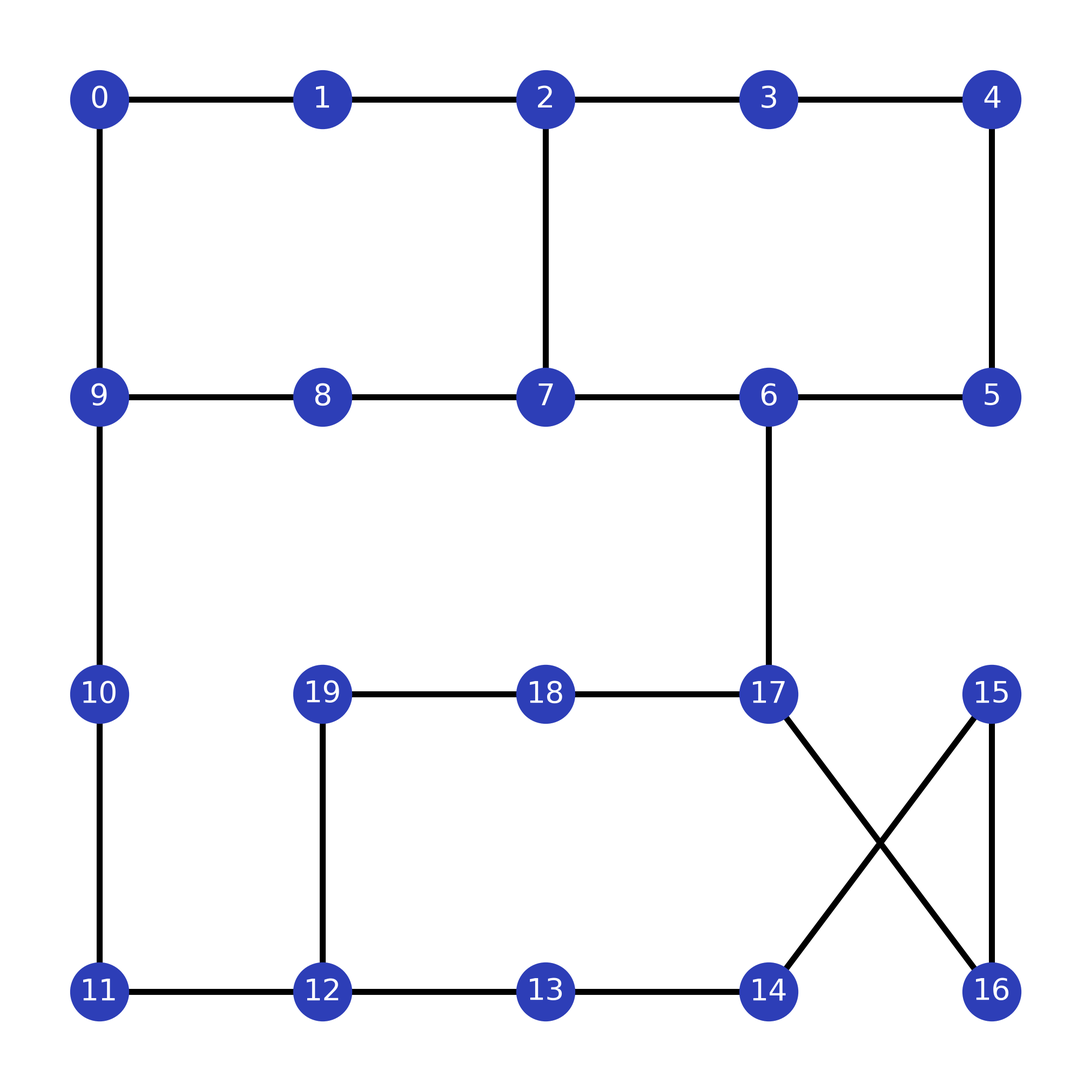

The script that saved this image: (Note: this script raises an exception after producing the figure.)
# -*- coding: utf-8 -*-

"""
    @Author kungfu
    @Date 2022/7/20 15:12
    @Describe 使用Python中NetworkX包绘制图
    @Version 1.0
"""
# 导入相应包
import networkx as nx
from networkx.algorithms import approximation
import matplotlib.pyplot as plt


# 绘制DAG图
def draw_graph(G, pos):
    # figsize:指定figure的宽和高，单位为英寸
    plt.figure(figsize=(20, 20), dpi=200)
    # plt.title('Network Structure')  # 神经网络结构图标题
    # plt.xlim(-10, 170)  # 设置X轴坐标范围
    # plt.ylim(-10, 150)  # 设置Y轴坐标范围
    nx.draw(
        G,
        pos=pos,  # 点的位置
        node_color='#2D3EB7',  # 顶点颜色
        edge_color='black',  # 边的颜色
        font_color='#FFF',  # 字体颜色
        font_size=40,  # 文字大小
        font_family='Arial Unicode MS',  # 字体样式
        node_size=5000,  # 顶点大小
        with_labels=True,  # 显示顶点标签
        width=8.0,  # 边的宽度
        linewidths=8.0,  # 线宽
    )
    # 保存图片，图片大小为640*480
    plt.savefig('/Users/kungfu/Desktop/graph.png')

    # 显示图片
    plt.show()


# class Graph:
#     def __init__(self, name, vertices, edges, *weights, weighted=False):
#         self.name = name
#         self.vertices = vertices
#         if not weighted:
#             self.edges = edges
#         else:
#             self.edges = [e + w for e in self.edges for w in weights]
#
#     def gen_graph(self):
#         graph = nx.Graph()
#         graph.add_nodes_from(self.vertices)
#         graph.add_edges_from(self.edges)


class GraphBase:
    def __init__(self, vertex, edges, pos):
        self.vertex = vertex
        self.edges = edges
        self.pos = pos
        self.graph = nx.Graph()
        self.graph.add_nodes_from(self.vertex)
        self.graph.add_edges_from(self.edges)

    def get_graph(self):
        return self.graph

    def draw_graph(self):
        draw_graph(self.graph, self.pos)

    def get_degree(self):
        return self.graph.degree()


class IbmQuito(GraphBase):
    def __init__(self):
        vertex = [0, 1, 2, 3, 4]
        edges = [(0, 1), (1, 2), (1, 3), (3, 4)]
        pos = {0: [0, 0], 1: [2, 0], 2: [4, 0], 3: [2, -2], 4: [2, -4]}
        super().__init__(vertex, edges, pos)


class IbmQuito_new(GraphBase):
    def __init__(self):
        vertex = [0, 1, 2, 3, 4]
        edges = [(0, 3), (3, 4), (3, 2), (2, 1)]
        pos = {0: [0, 0], 3: [2, 0], 4: [4, 0], 2: [2, -2], 1: [2, -4]}
        super().__init__(vertex, edges, pos)


class IbmqLagos(GraphBase):
    def __init__(self):
        vertex = [0, 1, 2, 3, 4, 5, 6]
        edges = [(0, 1), (1, 2), (1, 3), (3, 5), (5, 4), (5, 6)]
        pos = {0: [0, 0], 1: [2, 0], 2: [4, 0], 3: [2, -2], 4: [0, -4], 5: [2, -4], 6: [4, -4]}
        super().__init__(vertex, edges, pos)


class IbmqLagos_new(GraphBase):
    def __init__(self):
        vertex = [0, 1, 2, 3, 4, 5, 6]
        edges = [(0, 2), (2, 1), (2, 3), (3, 5), (5, 4), (5, 6)]
        pos = {0: [0, 0], 2: [2, 0], 1: [4, 0], 3: [2, -2], 4: [0, -4], 5: [2, -4], 6: [4, -4]}
        super().__init__(vertex, edges, pos)


class IbmqMelbourne(GraphBase):
    def __init__(self):
        vertex = [0, 1, 2, 3, 4, 5, 6, 7, 8, 9, 10, 11, 12, 13]
        edges = [(0, 1), (1, 2), (1, 13), (2, 3), (2, 12), (3, 4), (3, 11), (4, 5), (4, 10), (5, 6), (5, 9), (6, 8), (7, 8), (8, 9), (9, 10), (10, 11), (11, 12), (12, 13)]
        pos = {0: [0, 0], 1: [2, 0], 2: [4, 0], 3: [6, 0], 4: [8, 0], 5: [10, 0], 6: [12, 0],
               13: [2, -2], 12: [4, -2], 11: [6, -2], 10: [8, -2], 9: [10, -2], 8: [12, -2], 7: [14, -2]}
        super().__init__(vertex, edges, pos)


class IbmqGuadalupe(GraphBase):
    def __init__(self):
        vertex = [0, 1, 2, 3, 4, 5, 6, 7, 8, 9, 10, 11, 12, 13, 14, 15]
        edges = [(0, 1), (1, 4), (1, 2), (4, 7), (7, 6), (7, 10), (10, 12), (12, 15), (12, 13), (13, 14), (2, 3), (3, 5), (5, 8), (8, 9), (8, 11), (11, 14)]
        pos = {6: [6, 2],
               0: [0, 0], 1: [2, 0], 4: [4, 0], 7: [6, 0], 10: [8, 0], 12: [10, 0], 15: [12, 0],
               2: [2, -2], 13: [10, -2],
               3: [2, -4], 5: [4, -4], 8: [6, -4], 11: [8, -4], 14: [10, -4],
               9: [6, -6]}
        super().__init__(vertex, edges, pos)


class IbmqGuadalupe_new(GraphBase):
    def __init__(self):
        vertex = [0, 1, 2, 3, 4, 5, 6, 7, 8, 9, 10, 11, 12, 13, 14, 15]
        edges = [(0, 1), (1, 4), (1, 2), (4, 7), (7, 6), (7, 10), (10, 14), (14, 15), (14, 13), (13, 12), (2, 3), (3, 5), (5, 9), (9, 8), (9, 11), (11, 12)]
        pos = {6: [6, 2],
               0: [0, 0], 1: [2, 0], 4: [4, 0], 7: [6, 0], 10: [8, 0], 14: [10, 0], 15: [12, 0],
               2: [2, -2], 13: [10, -2],
               3: [2, -4], 5: [4, -4], 9: [6, -4], 11: [8, -4], 12: [10, -4],
               8: [6, -6]}
        super().__init__(vertex, edges, pos)


class IbmqAlmaden(GraphBase):
    def __init__(self):
        vertex = [0, 1, 2, 3, 4, 5, 6, 7, 8, 9, 10, 11, 12, 13, 14, 15, 16, 17, 18, 19]
        edges = [(0, 1), (1, 2), (1, 6), (2, 3), (3, 4), (3, 8),
                 (5, 6), (5, 10), (6, 7), (7, 8), (7, 12), (8, 9), (9, 14),
                 (10, 11), (11, 12), (11, 16), (12, 13), (13, 14), (13, 18),
                 (15, 16), (16, 17), (17, 18), (18, 19)]
        pos = {0: [0, 0], 1: [2, 0], 2: [4, 0], 3: [6, 0], 4: [8, 0],
               5: [0, -2], 6: [2, -2], 7: [4, -2], 8: [6, -2], 9: [8, -2],
               10: [0, -4], 11: [2, -4], 12: [4, -4], 13: [6, -4], 14: [8, -4],
               15: [0, -6], 16: [2, -6], 17: [4, -6], 18: [6, -6], 19: [8, -6]}
        super().__init__(vertex, edges, pos)


class IbmqAlmaden_new(GraphBase):
    def __init__(self):
        vertex = [0, 1, 2, 3, 4, 5, 6, 7, 8, 9, 10, 11, 12, 13, 14, 15, 16, 17, 18, 19]
        edges = [(0, 1), (1, 2), (1, 6), (2, 4), (4, 3), (4, 8),
                 (5, 6), (5, 10), (6, 7), (7, 8), (7, 12), (8, 9), (9, 13),
                 (10, 11), (11, 12), (11, 16), (12, 14), (14, 13), (14, 18),
                 (15, 16), (16, 17), (17, 18), (18, 19)]
        pos = {0: [0, 0], 1: [2, 0], 2: [4, 0], 4: [6, 0], 3: [8, 0],
               5: [0, -2], 6: [2, -2], 7: [4, -2], 8: [6, -2], 9: [8, -2],
               10: [0, -4], 11: [2, -4], 12: [4, -4], 14: [6, -4], 13: [8, -4],
               15: [0, -6], 16: [2, -6], 17: [4, -6], 18: [6, -6], 19: [8, -6]}
        super().__init__(vertex, edges, pos)


class IbmqTokyo(GraphBase):
    def __init__(self):
        vertex = [0, 1, 2, 3, 4, 5, 6, 7, 8, 9, 10, 11, 12, 13, 14, 15, 16, 17, 18, 19]
        edges = [(0, 1), (1, 2), (1, 6), (2, 3), (3, 4),
                 (0, 5), (1, 6), (2, 7), (3, 8), (4, 9), (3, 9), (4, 8),
                 (5, 6), (6, 7), (7, 8), (8, 9),
                 (5, 10), (5, 11), (6, 10), (6, 11), (7, 12), (7, 13), (8, 12), (8, 13),
                 (10, 11), (11, 12), (12, 13), (13, 14),
                 (10, 15), (11, 16), (11, 17), (12, 16), (13, 18), (13, 19), (14, 18), (14, 19),
                 (15, 16), (16, 17), (17, 18), ]
        pos = {0: [0, 0], 1: [2, 0], 2: [4, 0], 3: [6, 0], 4: [8, 0],
               5: [0, -2], 6: [2, -2], 7: [4, -2], 8: [6, -2], 9: [8, -2],
               10: [0, -4], 11: [2, -4], 12: [4, -4], 13: [6, -4], 14: [8, -4],
               15: [0, -6], 16: [2, -6], 17: [4, -6], 18: [6, -6], 19: [8, -6]}
        super().__init__(vertex, edges, pos)


class IbmqTokyo_update(GraphBase):
    def __init__(self):
        vertex = [0, 1, 2, 3, 4, 5, 6, 7, 8, 9, 10, 11, 12, 13, 14, 15, 16, 17, 18, 19]
        edges = [(0, 1), (1, 2), (2, 3), (3, 4),
                 (0, 9), (2, 7), (4, 5),
                 (9, 8), (8, 7), (7, 6), (6, 5),
                 (9, 10), (6, 17),
                 (19, 18), (18, 17),
                 (10, 11), (19, 12), (17, 16), (15, 14), (15, 16),
                 (11, 12), (12, 13), (13, 14), ]
        pos = {0: [0, 0], 1: [2, 0], 2: [4, 0], 3: [6, 0], 4: [8, 0],
               9: [0, -2], 8: [2, -2], 7: [4, -2], 6: [6, -2], 5: [8, -2],
               10: [0, -4], 19: [2, -4], 18: [4, -4], 17: [6, -4], 15: [8, -4],
               11: [0, -6], 12: [2, -6], 13: [4, -6], 14: [6, -6], 16: [8, -6]}
        super().__init__(vertex, edges, pos)


class IbmqTokyo_new(GraphBase):
    def __init__(self):
        vertex = [0, 1, 2, 3, 4, 5, 6, 7, 8, 9, 10, 11, 12, 13, 14, 15, 16, 17, 18, 19]
        edges = [(0, 1), (1, 2), (2, 3), (3, 4),
                 (0, 9), (1, 8), (2, 7), (3, 6), (3, 5), (4, 6), (4, 5),
                 (9, 8), (8, 7), (7, 6), (6, 5),
                 (9, 10), (9, 11), (8, 10), (8, 11), (7, 12), (7, 13), (6, 12), (6, 13),
                 (10, 11), (11, 12), (12, 13), (13, 14), (5, 14),
                 (10, 19), (11, 18), (11, 17), (12, 17), (12, 18), (13, 16), (13, 15), (14, 15), (14, 16),
                 (19, 18), (18, 17), (17, 16), (16, 15)]
        pos = {0: [0, 0], 1: [2, 0], 2: [4, 0], 3: [6, 0], 4: [8, 0],
               9: [0, -2], 8: [2, -2], 7: [4, -2], 6: [6, -2], 5: [8, -2],
               10: [0, -4], 11: [2, -4], 12: [4, -4], 13: [6, -4], 14: [8, -4],
               19: [0, -6], 18: [2, -6], 17: [4, -6], 16: [6, -6], 15: [8, -6]}
        super().__init__(vertex, edges, pos)


class IbmqTokyo_special(GraphBase):
    def __init__(self):
        vertex = [0, 1, 2, 3, 4, 5, 6, 7, 8, 9, 10, 11, 12, 13, 14, 15, 16, 17, 18, 19]
        edges = [(0, 1), (1, 2), (2, 3), (3, 4),
                 (0, 9), (1, 8), (2, 7), (3, 6), (3, 5), (4, 6), (4, 5),
                 (9, 8), (8, 7), (7, 6), (6, 5),
                 (9, 10), (9, 11), (8, 10), (8, 11), (7, 12), (7, 13), (6, 12), (6, 13),
                 (10, 11), (11, 12), (12, 13), (13, 14), (5, 14),
                 (10, 19), (11, 18), (11, 17), (12, 17), (12, 18), (13, 16), (13, 15), (14, 15), (14, 16),
                 (19, 18), (18, 17), (17, 16), (16, 15)]
        pos = {0: [0, 0], 1: [2, 0], 2: [4, 0], 3: [6, 0], 4: [8, 0],
               9: [0, -2], 8: [2, -2], 7: [4, -2], 6: [6, -2], 5: [8, -2],
               10: [0, -4], 11: [2, -4], 12: [4, -4], 13: [6, -4], 14: [8, -4],
               19: [0, -6], 18: [2, -6], 17: [4, -6], 16: [6, -6], 15: [8, -6]}
        super().__init__(vertex, edges, pos)


class IbmqKolkata(GraphBase):
    def __init__(self):
        vertex = [0, 1, 2, 3, 4, 5, 6, 7, 8, 9, 10, 11, 12, 13, 14, 15, 16, 17, 18, 19, 20, 21, 22, 23, 24, 25, 26]
        edges = [(0, 1), (1, 4), (1, 2), (4, 7), (7, 6), (7, 10), (10, 12), (12, 15), (12, 13), (15, 18), (18, 17), (18, 21), (21, 23), (23, 24), (2, 3),
                 (3, 5), (5, 8), (8, 9), (8, 11), (11, 14), (14, 13), (14, 16), (16, 19), (19, 20), (19, 22), (22, 25), (25, 24), (25, 26)]
        pos = {6: [6, 2], 17: [14, 2],
               0: [0, 0], 1: [2, 0], 4: [4, 0], 7: [6, 0], 10: [8, 0], 12: [10, 0], 15: [12, 0], 18: [14, 0], 21: [16, 0], 23: [18, 0],
               2: [2, -2], 13: [10, -2], 24: [18, -2],
               3: [2, -4], 5: [4, -4], 8: [6, -4], 11: [8, -4], 14: [10, -4], 16: [12, -4], 19: [14, -4], 22: [16, -4], 25: [18, -4], 26: [20, -4],
               9: [6, -6], 20: [14, -6]}
        super().__init__(vertex, edges, pos)


class IbmqKolkata_new(GraphBase):
    def __init__(self):
        vertex = [0, 1, 2, 3, 4, 5, 6, 7, 8, 9, 10, 11, 12, 13, 14, 15, 16, 17, 18, 19, 20, 21, 22, 23, 24, 25, 26]
        edges = [(0, 1), (1, 4), (1, 2), (4, 7), (7, 6), (7, 10), (10, 12), (12, 15), (12, 13), (15, 18), (18, 17), (18, 21), (21, 23), (23, 24), (2, 3),
                 (3, 5), (5, 9), (9, 8), (9, 11), (11, 14), (14, 13), (14, 16), (16, 20), (20, 19), (20, 22), (22, 25), (25, 24), (25, 26)]
        pos = {6: [6, 2], 17: [14, 2],
               0: [0, 0], 1: [2, 0], 4: [4, 0], 7: [6, 0], 10: [8, 0], 12: [10, 0], 15: [12, 0], 18: [14, 0], 21: [16, 0], 23: [18, 0],
               2: [2, -2], 13: [10, -2], 24: [18, -2],
               3: [2, -4], 5: [4, -4], 9: [6, -4], 11: [8, -4], 14: [10, -4], 16: [12, -4], 20: [14, -4], 22: [16, -4], 25: [18, -4], 26: [20, -4],
               8: [6, -6], 19: [14, -6]}
        super().__init__(vertex, edges, pos)


class IbmqManhattan(GraphBase):
    def __init__(self):
        vertex = [0, 1, 2, 3, 4, 5, 6, 7, 8, 9, 10, 11, 12, 13, 14, 15, 16, 17, 18, 19, 20, 21, 22, 23, 24, 25, 26, 27, 28, 29, 30, 31, 32, 33, 34, 35, 36, 37, 38, 39, 40, 41,
                  42, 43, 44, 45, 46, 47, 48, 49, 50, 51, 52, 53, 54, 55, 56, 57, 58, 59, 60, 61, 62, 63, 64]
        edges = [(0, 1), (0, 10), (1, 2), (2, 3), (3, 4), (4, 5), (4, 11), (5, 6), (6, 7), (7, 8), (8, 9), (8, 12),
                 (10, 13), (13, 14), (14, 15), (15, 16), (15, 24), (16, 17), (17, 18), (17, 11), (18, 19), (19, 20), (19, 25), (20, 21), (21, 12), (21, 22), (22, 23),
                 (23, 26),
                 (24, 29), (25, 33), (26, 37), (27, 28), (27, 38), (28, 29), (29, 30), (30, 31), (31, 32), (31, 39), (32, 33), (33, 34), (34, 35), (35, 36), (35, 40),
                 (36, 37),
                 (38, 41), (39, 45), (40, 49),
                 (41, 42), (42, 43), (43, 44), (43, 52), (44, 45), (45, 46), (46, 47), (47, 48), (47, 53), (48, 49), (49, 50), (50, 51), (51, 54), (52, 56), (53, 60),
                 (54, 64),
                 (55, 56), (56, 57), (57, 58), (58, 59), (59, 60), (60, 61), (61, 62), (63, 64)]
        pos = {0: [0, 0], 1: [2, 0], 2: [4, 0], 3: [6, 0], 4: [8, 0], 5: [10, 0], 6: [12, 0], 7: [14, 0], 8: [16, 0], 9: [18, 0],
               10: [0, -2], 11: [8, -2], 12: [16, -2],
               13: [0, -4], 14: [2, -4], 15: [4, -4], 16: [6, -4], 17: [8, -4], 18: [10, -4], 19: [12, -4], 20: [14, -4], 21: [16, -4], 22: [18, -4], 23: [20, -4],
               24: [4, -6], 25: [12, -6], 26: [20, -6],
               27: [0, -8], 28: [2, -8], 29: [4, -8], 30: [6, -8], 31: [8, -8], 32: [10, -8], 33: [12, -8], 34: [14, -8], 35: [16, -8], 36: [18, -8], 37: [20, -8],
               38: [0, -10], 39: [8, -10], 40: [16, -10],
               41: [0, -12], 42: [2, -12], 43: [4, -12], 44: [6, -12], 45: [8, -12], 46: [10, -12], 47: [12, -12], 48: [14, -12], 49: [16, -12], 50: [18, -12], 51: [20, -12],
               52: [4, -14], 53: [12, -14], 54: [20, -14],
               55: [2, -16], 56: [4, -16], 57: [6, -16], 58: [8, -16], 59: [10, -16], 60: [12, -16], 61: [14, -16], 62: [16, -16], 63: [18, -16], 64: [20, -16]}
        super().__init__(vertex, edges, pos)


class IbmqManhattan_new(GraphBase):
    def __init__(self):
        vertex = [0, 1, 2, 3, 4, 5, 6, 7, 8, 9, 10, 11, 12, 13, 14, 15, 16, 17, 18, 19, 20, 21, 22, 23, 24, 25, 26, 27, 28, 29, 30, 31, 32, 33, 34, 35, 36, 37, 38, 39, 40, 41,
                  42, 43, 44, 45, 46, 47, 48, 49, 50, 51, 52, 53, 54, 55, 56, 57, 58, 59, 60, 61, 62, 63, 64]
        edges = [(0, 1), (0, 10), (1, 2), (2, 3), (3, 4), (4, 5), (4, 11), (5, 6), (6, 7), (7, 9), (9, 8), (9, 12),
                 (10, 13), (13, 14), (14, 15), (15, 16), (15, 24), (16, 17), (17, 18), (17, 11), (18, 19), (19, 20), (19, 25), (20, 21), (21, 12), (21, 22), (22, 23),
                 (23, 26),
                 (24, 29), (25, 33), (26, 37), (27, 28), (27, 38), (28, 29), (29, 30), (30, 31), (31, 32), (31, 39), (32, 33), (33, 34), (34, 35), (35, 36), (35, 40),
                 (36, 37),
                 (38, 41), (39, 45), (40, 49),
                 (41, 42), (42, 43), (43, 44), (43, 52), (44, 45), (45, 46), (46, 47), (47, 48), (47, 53), (48, 49), (49, 50), (50, 51), (51, 54), (52, 56), (53, 60),
                 (54, 64),
                 (55, 56), (56, 57), (57, 58), (58, 59), (59, 60), (60, 61), (61, 62), (63, 64)]
        pos = {0: [0, 0], 1: [2, 0], 2: [4, 0], 3: [6, 0], 4: [8, 0], 5: [10, 0], 6: [12, 0], 7: [14, 0], 9: [16, 0], 8: [18, 0],
               10: [0, -2], 11: [8, -2], 12: [16, -2],
               13: [0, -4], 14: [2, -4], 15: [4, -4], 16: [6, -4], 17: [8, -4], 18: [10, -4], 19: [12, -4], 20: [14, -4], 21: [16, -4], 22: [18, -4], 23: [20, -4],
               24: [4, -6], 25: [12, -6], 26: [20, -6],
               27: [0, -8], 28: [2, -8], 29: [4, -8], 30: [6, -8], 31: [8, -8], 32: [10, -8], 33: [12, -8], 34: [14, -8], 35: [16, -8], 36: [18, -8], 37: [20, -8],
               38: [0, -10], 39: [8, -10], 40: [16, -10],
               41: [0, -12], 42: [2, -12], 43: [4, -12], 44: [6, -12], 45: [8, -12], 46: [10, -12], 47: [12, -12], 48: [14, -12], 49: [16, -12], 50: [18, -12], 51: [20, -12],
               52: [4, -14], 53: [12, -14], 54: [20, -14],
               55: [2, -16], 56: [4, -16], 57: [6, -16], 58: [8, -16], 59: [10, -16], 60: [12, -16], 61: [14, -16], 62: [16, -16], 63: [18, -16], 64: [20, -16]}
        super().__init__(vertex, edges, pos)


class Xiaohong66(GraphBase):
    def __init__(self):
        vertex = [1, 2, 3, 4, 5, 6, 7, 8, 9, 10, 11, 12, 13, 14, 15, 16, 17, 18, 19, 20, 21, 22, 23, 24, 25, 26, 27, 28, 29, 30, 31, 32, 33, 34, 35, 36, 37, 38, 39, 40, 41,
                  42, 43, 44, 45, 46, 47, 48, 49, 50, 51, 52, 53, 54, 55, 56, 57, 58, 59, 60, 61, 62, 63, 64, 65, 66]
        edges = [(1, 7), (8, 2), (8, 13), (8, 14), (8, 1), (9, 2), (9, 14), (9, 15), (9, 3), (10, 4), (10, 15), (10, 3), (11, 5), (11, 4), (12, 5), (12, 6), (13, 7), (16, 23),
                 (16, 22), (16, 10), (16, 11), (17, 23), (17, 12), (17, 11), (18, 12), (19, 13), (20, 13), (20, 14), (21, 15), (21, 14), (22, 15), (24, 30), (24, 18),
                 (24, 29), (24, 17), (25, 20), (25, 31), (25, 19), (26, 21), (26, 20), (27, 21), (27, 22), (28, 23), (28, 22), (29, 23), (32, 26), (32, 25), (32, 37),
                 (32, 38), (33, 38), (33, 39),
                 (33, 27), (33, 26), (34, 28), (34, 39), (34, 27), (35, 28), (35, 29), (36, 30), (36, 29), (37, 31), (40, 35), (40, 47), (40, 46), (40, 34), (41, 36),
                 (41, 35), (41, 47),
                 (42, 36), (43, 37), (44, 37), (44, 38), (45, 38), (45, 39), (46, 39), (48, 41), (48, 54), (48, 53), (48, 42), (49, 55), (49, 44), (49, 43), (50, 45),
                 (50, 44), (51, 45),
                 (51, 46), (52, 47), (52, 46), (53, 47), (56, 49), (56, 50), (56, 61), (56, 62), (57, 51), (57, 50), (57, 63), (57, 62), (58, 63), (58, 52), (58, 51),
                 (59, 52), (59, 53),
                 (60, 54), (60, 53), (61, 55), (64, 58), (64, 59), (65, 60), (65, 59), (66, 60)]
        pos = {61: [1, 0], 62: [3, 0], 63: [5, 0], 64: [7, 0], 65: [9, 0], 66: [11, 0], 55: [0, 1], 56: [2, 1], 57: [4, 1], 58: [6, 1], 59: [8, 1], 60: [10, 1], 49: [1, 2],
               50: [3, 2], 51: [5, 2], 52: [7, 2], 53: [9, 2], 54: [11, 2], 43: [0, 3], 44: [2, 3], 45: [4, 3], 46: [6, 3], 47: [8, 3], 48: [10, 3], 37: [1, 4], 38: [3, 4],
               39: [5, 4],
               40: [7, 4], 41: [9, 4], 42: [11, 4], 31: [0, 5], 32: [2, 5], 33: [4, 5], 34: [6, 5], 35: [8, 5], 36: [10, 5], 25: [1, 6], 26: [3, 6], 27: [5, 6], 28: [7, 6],
               29: [9, 6],
               30: [11, 6], 19: [0, 7], 20: [2, 7], 21: [4, 7], 22: [6, 7], 23: [8, 7], 24: [10, 7], 13: [1, 8], 14: [3, 8], 15: [5, 8], 16: [7, 8], 17: [9, 8], 18: [11, 8],
               7: [0, 9], 8: [2, 9],
               9: [4, 9], 10: [6, 9], 11: [8, 9], 12: [10, 9], 1: [1, 10], 2: [3, 10], 3: [5, 10], 4: [7, 10], 5: [9, 10], 6: [11, 10]}
        super().__init__(vertex, edges, pos)


class Liner(GraphBase):
    def __init__(self):
        vertex = [0, 1, 2, 3, 4]
        edges = [(0, 1), (1, 2), (2, 3), (3, 4)]
        pos = {0: [0, 0], 1: [1, 0], 2: [2, 0], 3: [3, 0], 4: [4, 0]}
        super().__init__(vertex, edges, pos)


class WuKong(GraphBase):
    def __init__(self):
        vertex = [0, 1, 2, 3, 4, 5, 6, 7, 8, 9, 10, 11]
        edges = [(0, 2), (1, 2), (2, 4), (4, 5),
                 (3, 6), (5, 6), (6, 8), (7, 8), (8, 10), (9, 10), (9, 11)]
        pos = {0: [0, 0], 1: [-2, -2], 2: [0, -2], 3: [4, -2],
               4: [0, -4], 5: [2, -4], 6: [4, -4],
               7: [2, -6], 8: [4, -6],
               9: [2, -8], 10: [4, -8],
               11: [2, -10]}
        super().__init__(vertex, edges, pos)


class WuKong_new(GraphBase):
    def __init__(self):
        vertex = [0, 1, 2, 3, 4, 5, 6, 7, 8, 9, 10, 11]
        edges = [(0, 2), (1, 2), (2, 4), (4, 5),
                 (3, 6), (5, 6), (6, 8), (7, 8), (8, 9), (10, 9), (10, 11)]
        pos = {0: [0, 0], 1: [-2, -2], 2: [0, -2], 3: [4, -2],
               4: [0, -4], 5: [2, -4], 6: [4, -4],
               7: [2, -6], 8: [4, -6],
               10: [2, -8], 9: [4, -8],
               11: [2, -10]}
        super().__init__(vertex, edges, pos)


class IbmqQx5(GraphBase):
    def __init__(self):
        vertex = [0, 1, 2, 3, 4, 5, 6, 7, 8, 9, 10, 11, 12, 13, 14, 15]
        edges = [(0, 1), (0, 15), (1, 2), (1, 14), (2, 3), (2, 13), (3, 4), (3, 12), (4, 5), (4, 11), (5, 6), (5, 10), (6, 7), (6, 9),
                 (7, 8), (8, 9), (9, 10), (10, 11), (11, 12), (12, 13), (13, 14), (14, 15)]
        pos = {0: [0, 0], 1: [2, 0], 2: [4, 0], 3: [6, 0], 4: [8, 0], 5: [10, 0], 6: [12, 0], 7: [14, 0],
               15: [0, -2], 14: [2, -2], 13: [4, -2], 12: [6, -2], 11: [8, -2], 10: [10, -2], 9: [12, -2], 8: [14, -2]}
        super().__init__(vertex, edges, pos)


class Square9Q(GraphBase):
    def __init__(self):
        vertex = [0, 1, 2, 3, 4, 5, 6, 7, 8]
        edges = [(0, 1), (0, 5), (1, 2), (1, 4), (2, 3), (3, 4), (3, 8), (4, 5), (4, 7), (5, 6), (6, 7), (7, 8)]
        pos = {0: [0, 0], 1: [2, 0], 2: [4, 0],
               5: [0, -2], 4: [2, -2], 3: [4, -2],
               6: [0, -4], 7: [2, -4], 8: [4, -4]}
        super().__init__(vertex, edges, pos)


class Square16Q(GraphBase):
    def __init__(self):
        vertex = [0, 1, 2, 3, 4, 5, 6, 7, 8, 9, 10, 11, 12, 13, 14, 15]
        edges = [(0, 1), (0, 7), (1, 2), (1, 6), (2, 3), (2, 5), (3, 4),
                 (4, 5), (4, 11), (5, 6), (5, 10), (6, 7), (6, 9), (7, 8),
                 (8, 9), (8, 15), (9, 10), (9, 14), (10, 11), (10, 13), (11, 12),
                 (12, 13), (13, 14), (14, 15)]
        pos = {0: [0, 0], 1: [2, 0], 2: [4, 0], 3: [6, 0],
               7: [0, -2], 6: [2, -2], 5: [4, -2], 4: [6, -2],
               8: [0, -4], 9: [2, -4], 10: [4, -4], 11: [6, -4],
               15: [0, -6], 14: [2, -6], 13: [4, -6], 12: [6, -6]}
        super().__init__(vertex, edges, pos)


class Rigetti16qAspen_old(GraphBase):
    def __init__(self):
        vertex = [0, 1, 2, 3, 4, 5, 6, 7, 8, 9, 10, 11, 12, 13, 14, 15]
        edges = [(0, 1), (1, 2), (2, 3), (3, 4), (4, 5), (5, 6), (6, 7),
                 (8, 9), (9, 10), (10, 11), (11, 12), (12, 13), (13, 14), (14, 15),
                 (0, 15), (3, 12), (4, 11), (7, 8),
                 ]
        pos = {0: [0, 0], 1: [2, 0], 2: [4, 0], 3: [6, 0], 4: [8, 0], 5: [10, 0], 6: [12, 0], 7: [14, 0],
               15: [0, -2], 14: [2, -2], 13: [4, -2], 12: [6, -2], 11: [8, -2], 10: [10, -2], 9: [12, -2], 8: [14, -2]}
        super().__init__(vertex, edges, pos)


class Rigetti16qAspen(GraphBase):
    def __init__(self):
        vertex = [0, 1, 2, 3, 4, 5, 6, 7, 8, 9, 10, 11, 12, 13, 14, 15]
        edges = [(13, 14), (14, 15), (15, 0), (0, 1), (1, 2), (2, 3), (3, 4),
                 (11, 12), (10, 11), (9, 10), (8, 9), (7, 8), (6, 7), (5, 6),
                 (12, 13), (0, 9), (1, 8), (4, 5)
                 ]
        pos = {13: [0, 0], 14: [2, 0], 15: [4, 0], 0: [6, 0], 1: [8, 0], 2: [10, 0], 3: [12, 0], 4: [14, 0],
               12: [0, -2], 11: [2, -2], 10: [4, -2], 9: [6, -2], 8: [8, -2], 7: [10, -2], 6: [12, -2], 5: [14, -2]}
        super().__init__(vertex, edges, pos)


def test_st1():
    """ 测试Steiner树1 """
    # ver = ['0', '1', '2', '3', '3']
    # edges = [('0', '1'), ('1', '2'), ('1', '3'), ('3', '3')]
    # pos = {'0': [0, 0], '1': [2, 0], '2': [3, 0], '3': [2, -2], '3': [2, -3]}

    # ver = [0, 1, 2, 3, 3]
    # edges = [(0, 1), (1, 2), (1, 3), (3, 3)]
    # pos = {0: [0, 0], 1: [2, 0], 2: [3, 0], 3: [2, -2], 3: [2, -3]}
    # graph = nx.Graph()
    # graph.add_nodes_from(ver)
    # graph.add_edges_from(edges)
    # draw_graph(graph, pos)
    # nx.draw(graph)
    # plt.show()
    # tree = graph.subgraph([0, 1, 3])
    # print(tree.edges)

    # G = nx.dodecahedral_graph()
    # nx.draw(G)
    # nx.draw(G, pos=nx.spring_layout(G))  # use spring layout
    # limits = plt.axis("off")  # turn off axis
    # plt.show()

    ibmq_quito = IbmQuito()
    graph = ibmq_quito.get_graph()
    # draw_graph(graph, ibmq_quito.pos)
    ibmq_quito.draw_graph()
    print(graph.degree[0])
    print(graph.degree[1])
    print(graph.degree[2])
    print(graph.degree[3])
    print(graph.degree[4])

    st = approximation.steiner_tree(graph, [0, 1, 4])
    print(st.nodes)
    print(st.edges)


def test_st2():
    """ 测试Steiner树2 """
    ibmq_quito = IbmQuito()
    graph = ibmq_quito.get_graph()
    nodes = list(graph.nodes)
    print(nodes)
    print(type(nodes))
    graph.remove_node()


def test_Xiaohong66():
    xh66 = Xiaohong66()
    xh66.draw_graph()


def test_Liner():
    liner = Liner()
    liner.draw_graph()


def test_IbmqGuadalupe():
    guadalupe = IbmqGuadalupe()
    guadalupe.draw_graph()


def test_IbmqKolkata():
    kolkata = IbmqKolkata_new()
    kolkata.draw_graph()


def test_IbmqManhattan():
    manhattan = IbmqManhattan_new()
    manhattan.draw_graph()


def test_IbmqLagos():
    lagos = IbmqLagos()
    lagos.draw_graph()


def test_IbmqLagos_new():
    lagos = IbmqLagos_new()
    lagos.draw_graph()


def test_IbmqAlmaden():
    almaden = IbmqAlmaden_new()
    almaden.draw_graph()


def test_IbmqTokyo():
    ibmqTokyo = IbmqTokyo()
    ibmqTokyo.draw_graph()


def test_IbmqTokyo_new():
    ibmqTokyo = IbmqTokyo_new()
    ibmqTokyo.draw_graph()

def test_IbmqTokyo_update():
    ibmqTokyo = IbmqTokyo_update()
    ibmqTokyo.draw_graph()



def test_WuKong():
    wukong = WuKong_new()
    wukong.draw_graph()


def test_WuKong_new():
    wukong = WuKong_new()
    wukong.draw_graph()


def test_IbmQuito():
    ibmq_quito = IbmQuito()
    ibmq_quito.draw_graph()


def test_IbmQuito_new():
    ibmq_quito = IbmQuito_new()
    ibmq_quito.draw_graph()


def test_IbmqMelbourne():
    ibmq_melbourne = IbmqMelbourne()
    ibmq_melbourne.draw_graph()


def test_IbmqQx5():
    ibmq_qx5 = IbmqQx5()
    ibmq_qx5.draw_graph()


def test_Square9Q():
    square9Q = Square9Q()
    square9Q.draw_graph()


def test_Square16Q():
    square16Q = Square16Q()
    square16Q.draw_graph()


def test_Rigetti16qAspen():
    rectangle16Q = Rigetti16qAspen()
    rectangle16Q.draw_graph()


if __name__ == '__main__':
    # test_st1()
    # test_Xiaohong66()
    # test_IbmqGuadalupe()
    # test_IbmqKolkata()
    # test_IbmqManhattan()
    # test_IbmqLagos()
    # test_IbmqLagos_new()
    # test_IbmqAlmaden()
    # test_IbmqTokyo()
    # test_IbmqTokyo_new()
    test_IbmqTokyo_update()
    # test_WuKong()
    # test_WuKong_new()
    # test_IbmQuito()
    # test_IbmQuito_new()
    # test_IbmqMelbourne()

    # test_IbmqQx5()
    # test_Square9Q()
    # test_Square16Q()
    # test_Rigetti16qAspen()
